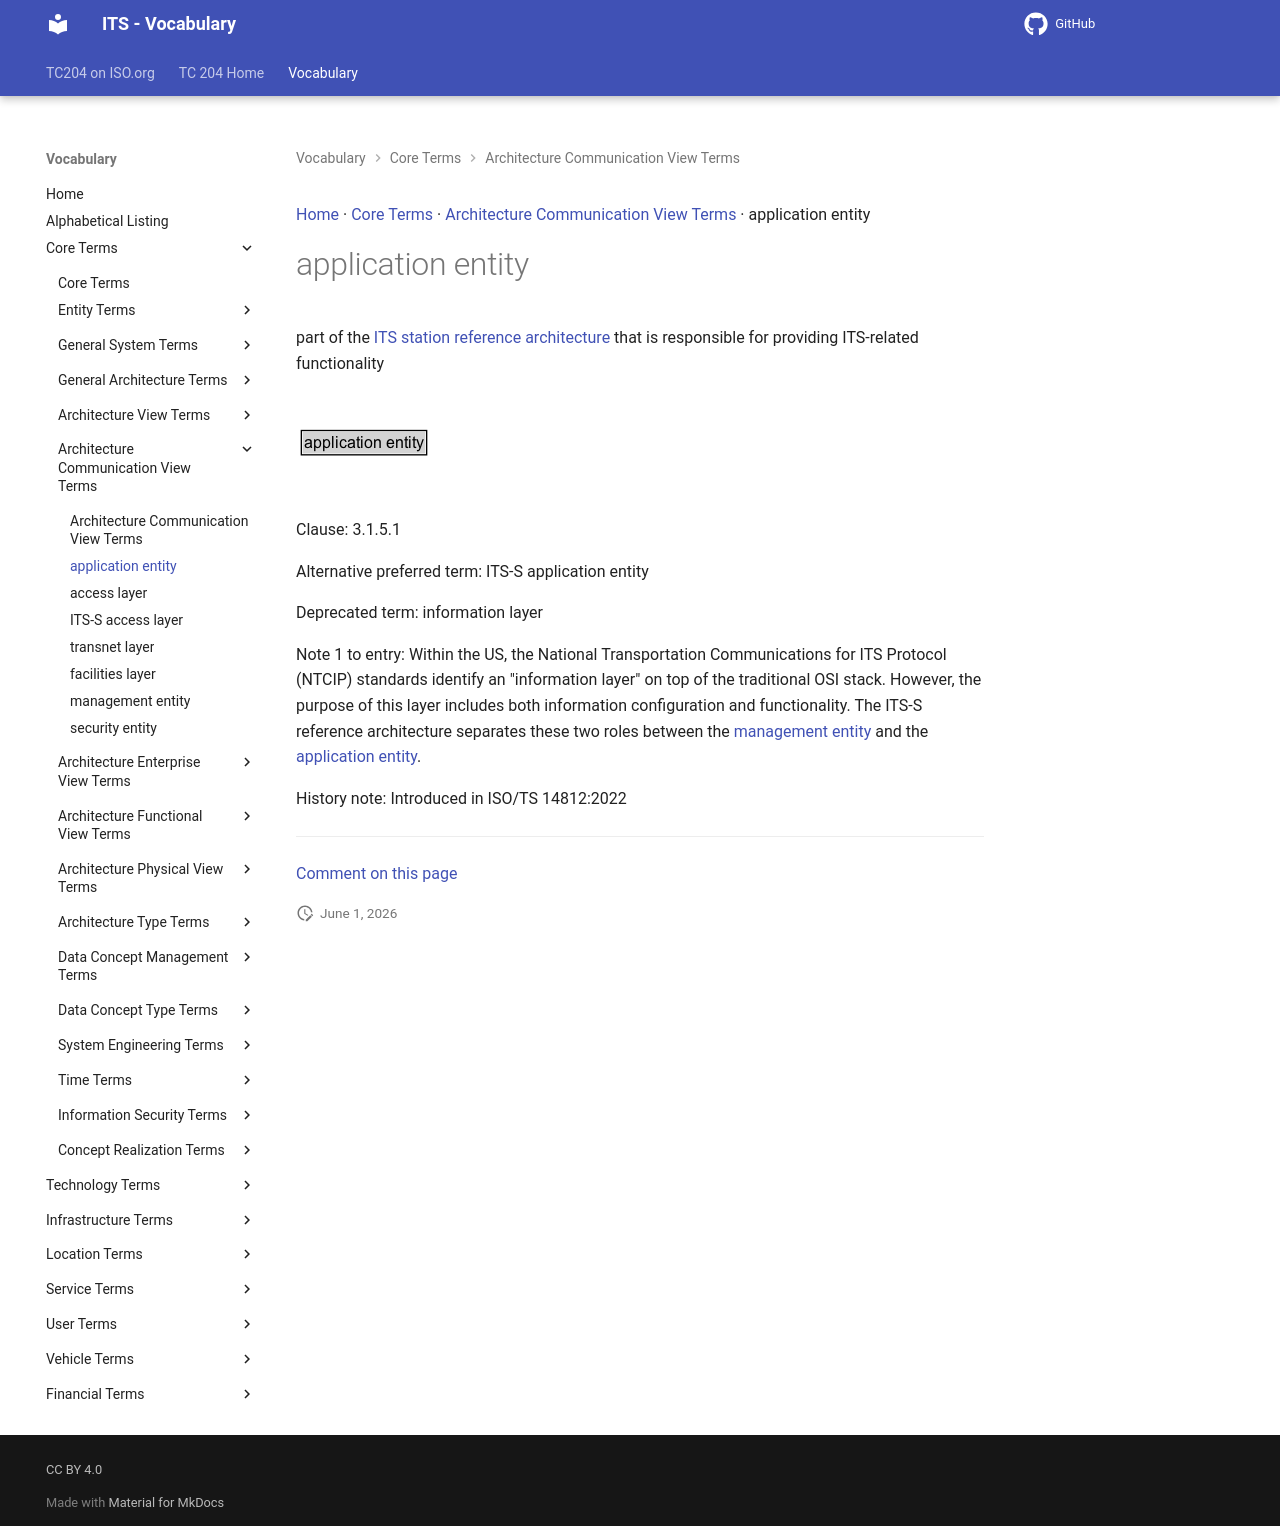

repository: ISO-TC204/iso14812 · page: v1.1.2-alpha.4/terms/application entity/index.html · generator: mkdocs

[Home](../index.md) · [Core Terms](groups/Core Terms.md) · [Architecture Communication View Terms](patterns/Architecture Communication View Terms.md) · application entity

# application entity

<div class="draft4-watermark" aria-hidden="true"></div>

part of the [ITS station reference architecture](ITS-S reference architecture.md) that is responsible for providing ITS-related functionality

<object type="image/svg+xml" data="../../diagrams/application entity.dot.svg">
    <img alt="application entity Diagram" src="../../diagrams/application entity.dot.png" /> <!-- Fallback for non-SVG browsers -->
</object>

Clause: 3.1.5.1

Alternative preferred term: ITS-S application entity

Deprecated term: information layer

Note 1 to entry: Within the US, the National Transportation Communications for ITS Protocol (NTCIP) standards identify an "information layer" on top of the traditional OSI stack. However, the purpose of this layer includes both information configuration and functionality. The ITS-S reference architecture separates these two roles between the [management entity](management entity.md) and the [application entity](application entity.md).

History note: Introduced in ISO/TS 14812:2022


---

[Comment on this page](https://github.com/ISO-TC204/iso14812/issues/new?template=page-feedback.yml&title=%5BPage+feedback%5D+application+entity&page-title=application+entity&page-path=terms%2Fapplication+entity.md)
